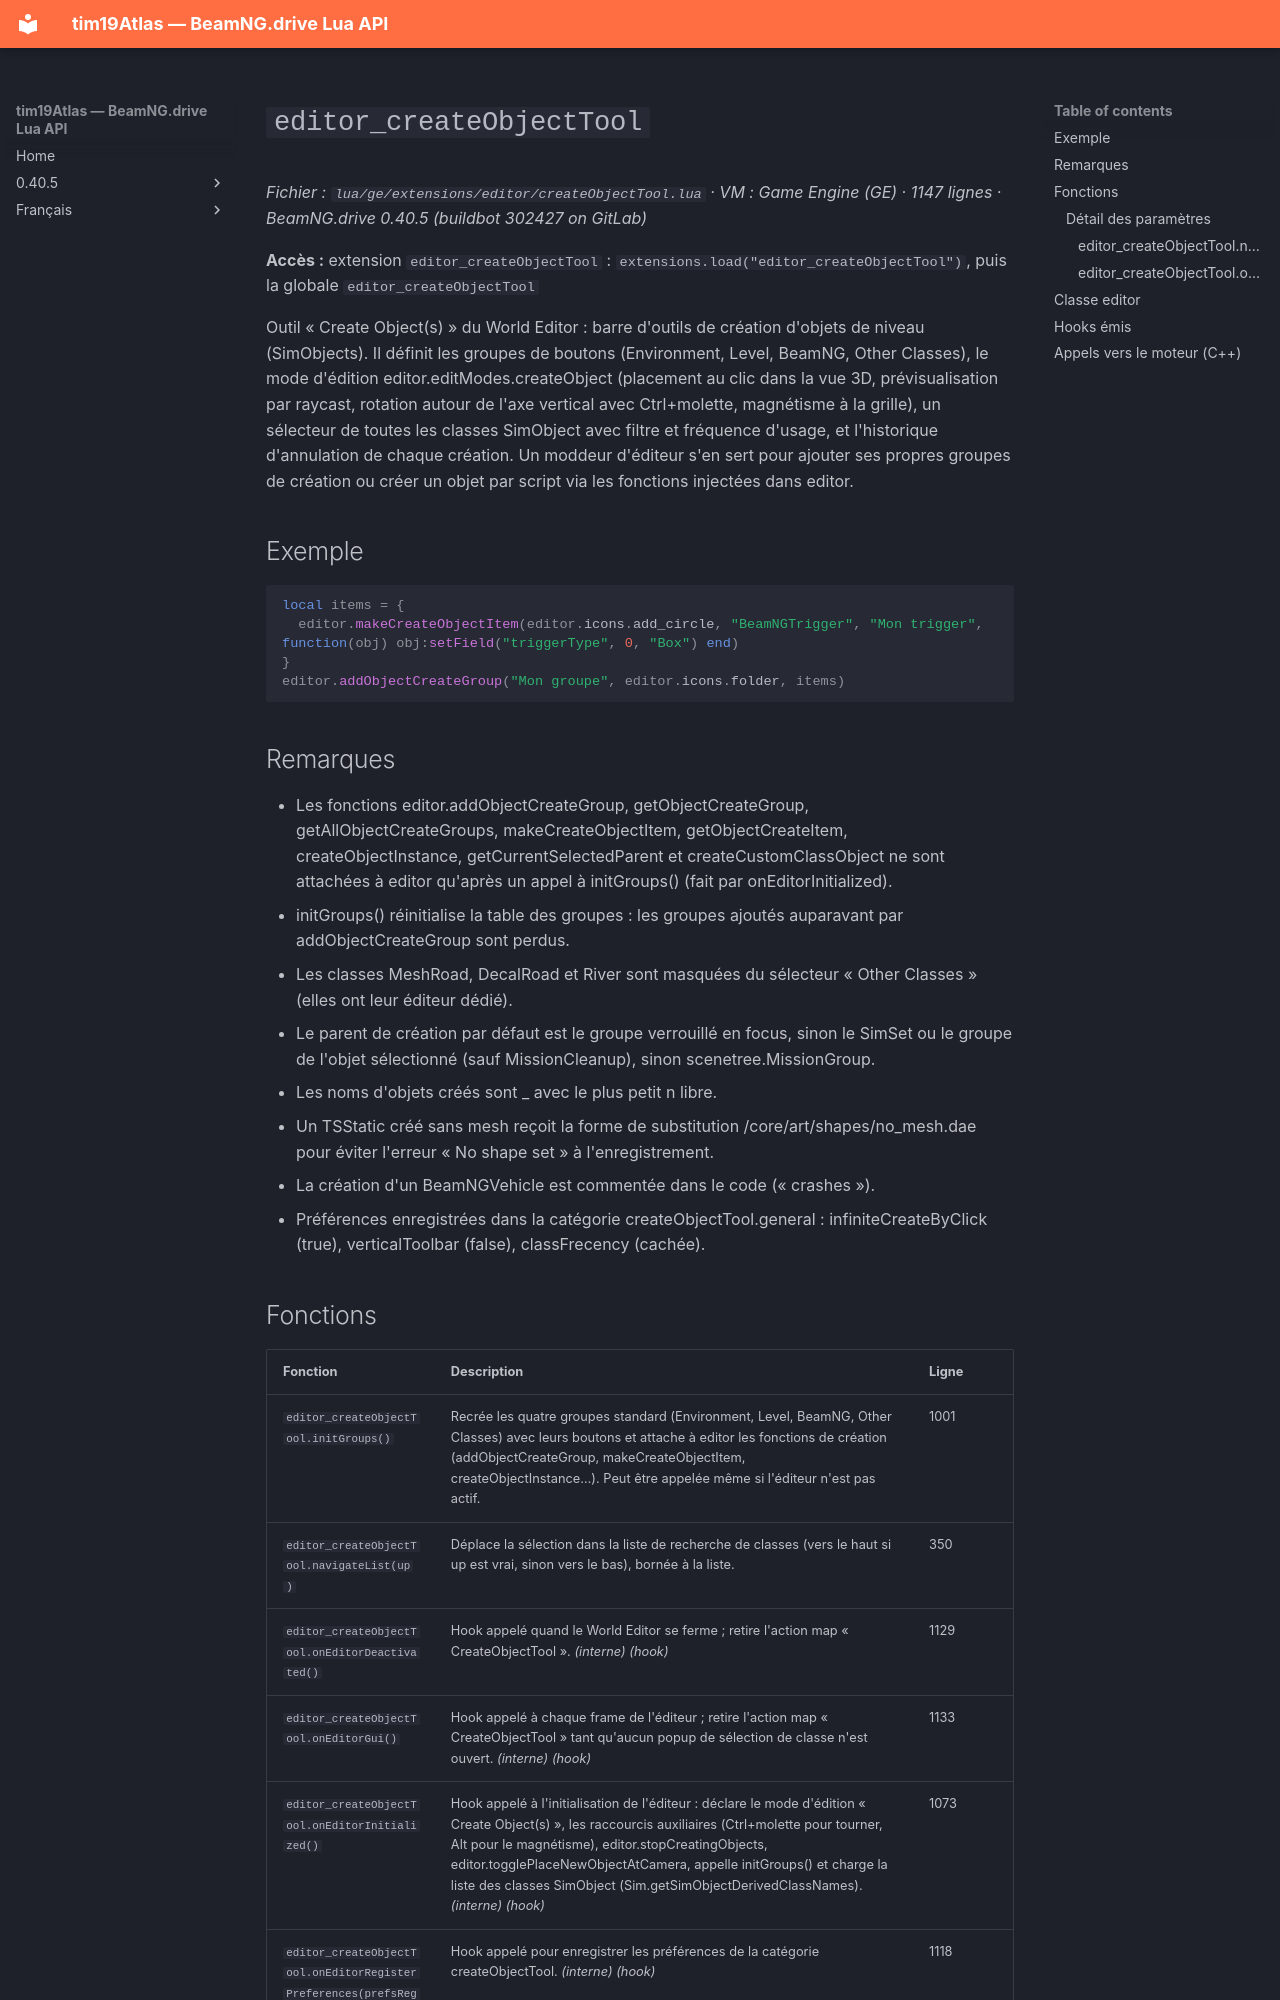

repository: Tim0219800/beamng-lua-atlas · page: fr/0.40.5/ge/extensions/editor/createObjectTool.html · generator: mkdocs

# `editor_createObjectTool`

*Fichier : `lua/ge/extensions/editor/createObjectTool.lua` · VM : Game Engine (GE) · 1147 lignes · BeamNG.drive 0.40.5 (buildbot 302427 on GitLab)*

**Accès :** extension `editor_createObjectTool` : `extensions.load("editor_createObjectTool")`, puis la globale `editor_createObjectTool`

Outil « Create Object(s) » du World Editor : barre d'outils de création d'objets de niveau (SimObjects). Il définit les groupes de boutons (Environment, Level, BeamNG, Other Classes), le mode d'édition editor.editModes.createObject (placement au clic dans la vue 3D, prévisualisation par raycast, rotation autour de l'axe vertical avec Ctrl+molette, magnétisme à la grille), un sélecteur de toutes les classes SimObject avec filtre et fréquence d'usage, et l'historique d'annulation de chaque création. Un moddeur d'éditeur s'en sert pour ajouter ses propres groupes de création ou créer un objet par script via les fonctions injectées dans editor.

## Exemple

```lua
local items = {
  editor.makeCreateObjectItem(editor.icons.add_circle, "BeamNGTrigger", "Mon trigger", function(obj) obj:setField("triggerType", 0, "Box") end)
}
editor.addObjectCreateGroup("Mon groupe", editor.icons.folder, items)
```

## Remarques

- Les fonctions editor.addObjectCreateGroup, getObjectCreateGroup, getAllObjectCreateGroups, makeCreateObjectItem, getObjectCreateItem, createObjectInstance, getCurrentSelectedParent et createCustomClassObject ne sont attachées à editor qu'après un appel à initGroups() (fait par onEditorInitialized).
- initGroups() réinitialise la table des groupes : les groupes ajoutés auparavant par addObjectCreateGroup sont perdus.
- Les classes MeshRoad, DecalRoad et River sont masquées du sélecteur « Other Classes » (elles ont leur éditeur dédié).
- Le parent de création par défaut est le groupe verrouillé en focus, sinon le SimSet ou le groupe de l'objet sélectionné (sauf MissionCleanup), sinon scenetree.MissionGroup.
- Les noms d'objets créés sont <Classe>_<n> avec le plus petit n libre.
- Un TSStatic créé sans mesh reçoit la forme de substitution /core/art/shapes/no_mesh.dae pour éviter l'erreur « No shape set » à l'enregistrement.
- La création d'un BeamNGVehicle est commentée dans le code (« crashes »).
- Préférences enregistrées dans la catégorie createObjectTool.general : infiniteCreateByClick (true), verticalToolbar (false), classFrecency (cachée).
